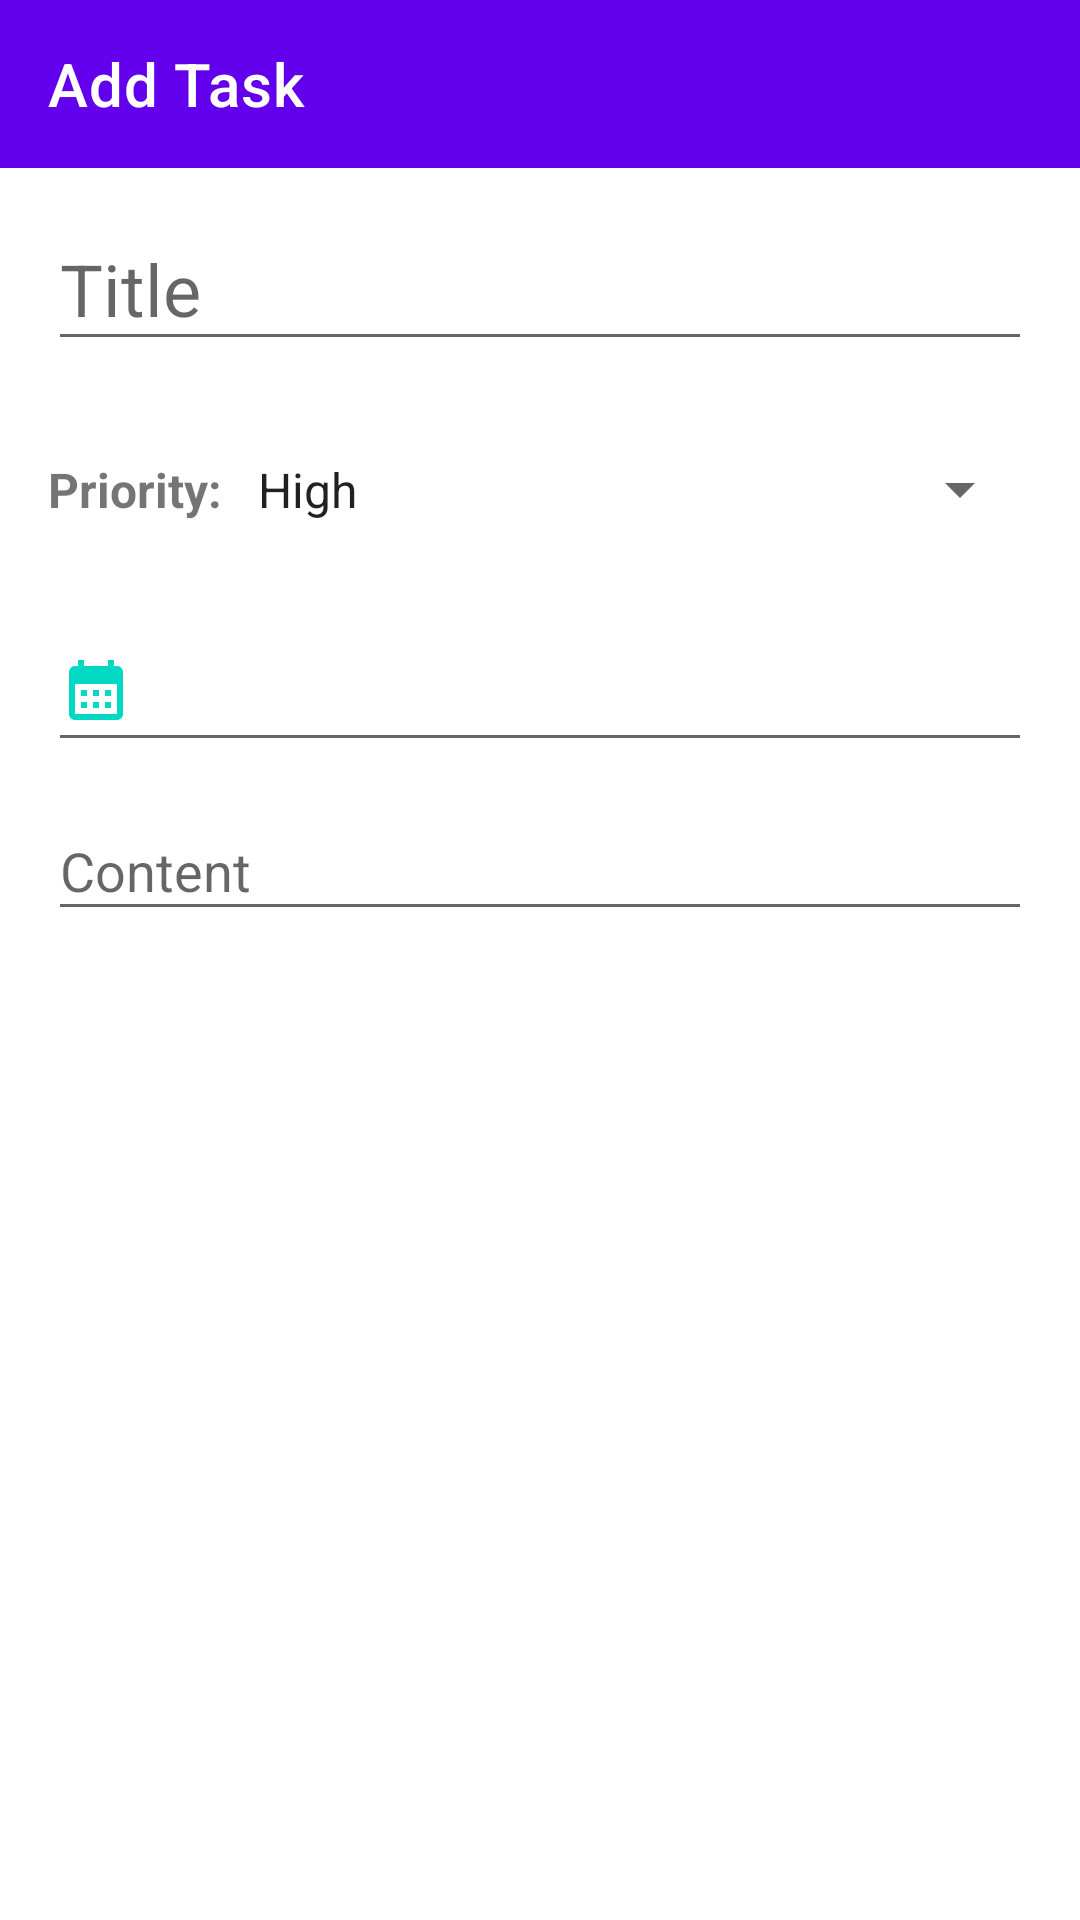

Layout XML and referenced resources for this Android screen:
<!-- AndroidManifest.xml: activity theme Theme.DailyTodo.Add -->
<!-- res/layout/activity_add.xml -->
<?xml version="1.0" encoding="utf-8"?>
<androidx.constraintlayout.widget.ConstraintLayout xmlns:android="http://schemas.android.com/apk/res/android"
    xmlns:app="http://schemas.android.com/apk/res-auto"
    xmlns:tools="http://schemas.android.com/tools"
    android:layout_width="match_parent"
    android:layout_height="match_parent"
    tools:context=".AddActivity">

    <androidx.appcompat.widget.Toolbar
        android:id="@+id/addTB"
        android:layout_width="match_parent"
        android:layout_height="?attr/actionBarSize"
        android:background="?attr/colorPrimary"
        app:layout_constraintTop_toTopOf="parent"
        app:layout_constraintStart_toStartOf="parent"
        app:layout_constraintEnd_toEndOf="parent"
        app:title="Add Task"
        app:titleTextColor="@color/white" />

    <EditText
        android:id="@+id/titleET"
        android:layout_width="match_parent"
        android:layout_height="wrap_content"
        android:hint="Title"
        android:textSize="24sp"
        android:paddingTop="8dp"
        android:paddingBottom="8dp"
        android:layout_marginTop="16dp"
        android:layout_marginStart="16dp"
        android:layout_marginEnd="16dp"
        app:layout_constraintStart_toStartOf="parent"
        app:layout_constraintEnd_toEndOf="parent"
        app:layout_constraintTop_toBottomOf="@id/addTB" />

    <LinearLayout
        android:id="@+id/priorityLL"
        android:layout_width="match_parent"
        android:layout_height="wrap_content"
        android:orientation="horizontal"
        android:layout_marginTop="16dp"
        android:paddingTop="8dp"
        android:paddingBottom="8dp"
        app:layout_constraintTop_toBottomOf="@id/titleET">

        <TextView
            android:id="@+id/priorityTV"
            android:layout_width="wrap_content"
            android:layout_height="wrap_content"
            android:text="Priority: "
            android:paddingTop="8dp"
            android:paddingBottom="8dp"
            android:textSize="16sp"
            android:textStyle="bold"
            android:layout_marginStart="16dp"
            app:layout_constraintStart_toStartOf="parent"/>

        <Spinner
            android:id="@+id/prioritySP"
            android:layout_width="match_parent"
            android:layout_height="wrap_content"
            android:paddingTop="8dp"
            android:paddingBottom="8dp"
            android:entries="@array/priority_array"
            android:layout_marginEnd="16dp"
            app:layout_constraintEnd_toEndOf="parent" />

    </LinearLayout>


    <EditText
        android:id="@+id/dateET"
        android:layout_width="match_parent"
        android:layout_height="48dp"
        android:layout_marginTop="16dp"
        android:layout_marginStart="16dp"
        android:layout_marginEnd="16dp"
        android:layout_marginBottom="499dp"
        android:scrollbarStyle="outsideInset"
        android:scrollbars="vertical"
        android:ems="10"
        android:gravity="top|start"
        android:paddingTop="8dp"
        android:paddingBottom="8dp"
        android:drawableStart="@drawable/ic_calendar"
        android:drawablePadding="8dp"
        app:layout_constraintEnd_toEndOf="parent"
        app:layout_constraintStart_toStartOf="parent"
        app:layout_constraintTop_toBottomOf="@id/priorityLL" />


    <EditText
        android:id="@+id/contentET"
        android:layout_width="match_parent"
        android:layout_height="wrap_content"
        android:layout_marginTop="16dp"
        android:layout_marginStart="16dp"
        android:layout_marginEnd="16dp"
        android:layout_marginBottom="499dp"
        android:scrollbarStyle="outsideInset"
        android:scrollbars="vertical"
        android:inputType="textMultiLine"
        android:ems="10"
        android:gravity="left"
        android:hint="Content"
        android:paddingTop="8dp"
        android:paddingBottom="8dp"
        app:layout_constraintEnd_toEndOf="parent"
        app:layout_constraintStart_toStartOf="parent"
        app:layout_constraintTop_toBottomOf="@id/dateET" />

</androidx.constraintlayout.widget.ConstraintLayout>
<!-- resources referenced by this layout -->
<resources>
  <string-array name="priority_array">
          <item>High</item>
          <item>Medium</item>
          <item>Low</item>
      </string-array>
  <color name="white">#FFFFFFFF</color>
  <!-- drawable ic_calendar (drawable) -->
  <vector android:height="24dp" android:tint="#03D8C4"
      android:viewportHeight="24" android:viewportWidth="24"
      android:width="24dp" xmlns:android="http://schemas.android.com/apk/res/android">
      <path android:fillColor="@android:color/white" android:pathData="M19,4h-1V2h-2v2H8V2H6v2H5C3.89,4 3.01,4.9 3.01,6L3,20c0,1.1 0.89,2 2,2h14c1.1,0 2,-0.9 2,-2V6C21,4.9 20.1,4 19,4zM19,20H5V10h14V20zM9,14H7v-2h2V14zM13,14h-2v-2h2V14zM17,14h-2v-2h2V14zM9,18H7v-2h2V18zM13,18h-2v-2h2V18zM17,18h-2v-2h2V18z"/>
  </vector>
  <style name="Theme.DailyTodo.Add" parent="Theme.MaterialComponents.DayNight.NoActionBar">
          <item name="windowActionBar">false</item>
          
          <item name="colorPrimary">@color/purple_500</item>
          <item name="colorPrimaryVariant">@color/purple_700</item>
          <item name="colorOnPrimary">@color/white</item>
          
          <item name="colorSecondary">@color/teal_200</item>
          <item name="colorSecondaryVariant">@color/teal_700</item>
          <item name="colorOnSecondary">@color/black</item>
          
          <item name="android:statusBarColor">?attr/colorPrimaryVariant</item>
          
      </style>
  <color name="purple_500">#FF6200EE</color>
  <color name="purple_700">#FF3700B3</color>
  <color name="teal_200">#FF03DAC5</color>
  <color name="teal_700">#FF018786</color>
  <color name="black">#FF000000</color>
</resources>
